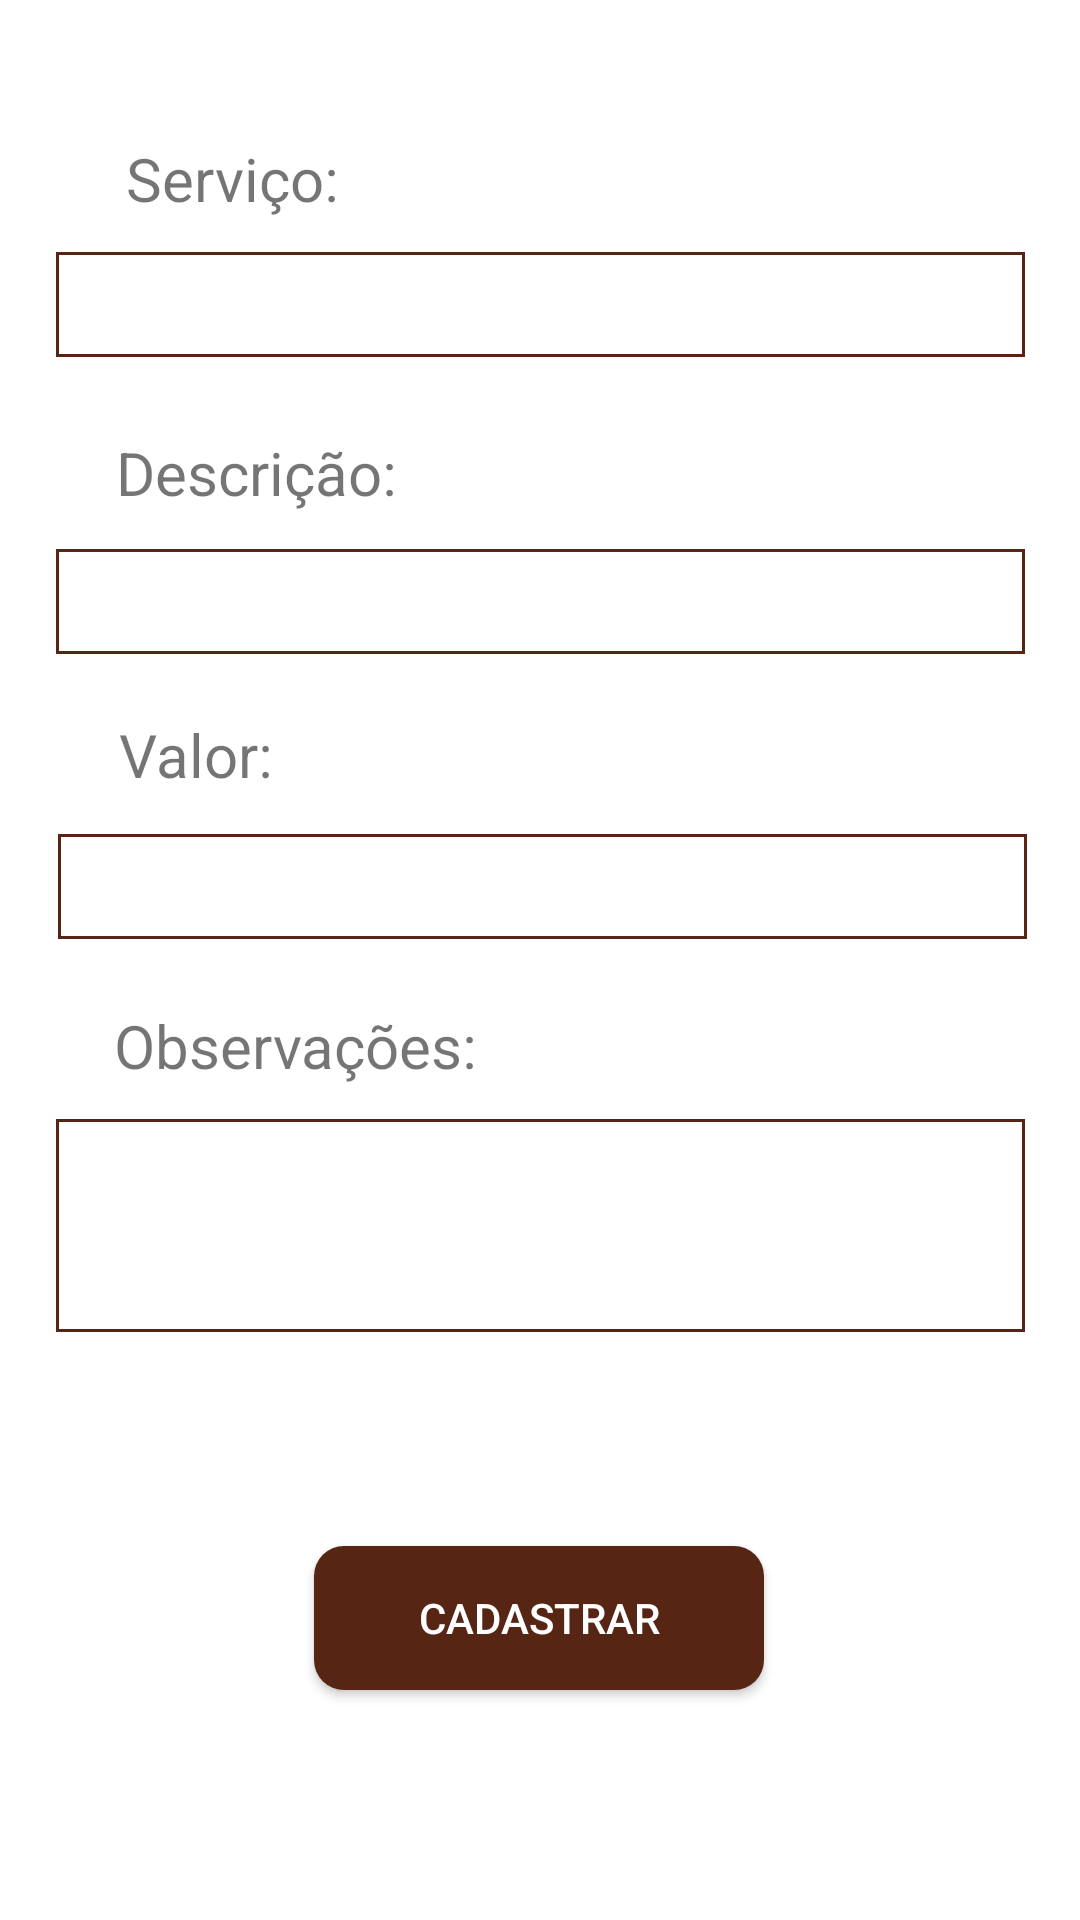

Here is an Android app screen rendered from its layout file. Give the layout XML and the strings, colors and styles it references.
<!-- AndroidManifest.xml: application theme AppTheme -->
<!-- res/layout/activity_cadastraservico.xml -->
<?xml version="1.0" encoding="utf-8"?>
<androidx.constraintlayout.widget.ConstraintLayout xmlns:android="http://schemas.android.com/apk/res/android"
    xmlns:app="http://schemas.android.com/apk/res-auto"
    xmlns:tools="http://schemas.android.com/tools"
    android:layout_width="match_parent"
    android:layout_height="match_parent"
    tools:context=".CadastrarServicoActivity">

    <EditText
        android:id="@+id/editServico"
        android:layout_width="323dp"
        android:layout_height="35dp"
        android:layout_marginTop="84dp"
        android:background="@drawable/borda_quadrada"
        app:layout_constraintEnd_toEndOf="@id/editObs"
        app:layout_constraintHorizontal_bias="1.0"
        app:layout_constraintStart_toStartOf="parent"
        app:layout_constraintTop_toTopOf="parent" />

    <EditText
        android:id="@+id/editdDscricao"
        android:layout_width="323dp"
        android:layout_height="35dp"
        android:layout_marginTop="64dp"
        android:background="@drawable/borda_quadrada"
        android:ems="10"
        android:inputType="textPersonName"
        app:layout_constraintEnd_toEndOf="parent"
        app:layout_constraintStart_toStartOf="parent"
        app:layout_constraintTop_toBottomOf="@+id/editServico" />

    <EditText
        android:id="@+id/editValor"
        android:layout_width="323dp"
        android:layout_height="35dp"
        android:layout_marginTop="60dp"
        android:background="@drawable/borda_quadrada"
        android:inputType="numberSigned"
        app:layout_constraintEnd_toEndOf="parent"
        app:layout_constraintHorizontal_bias="0.522"
        app:layout_constraintStart_toStartOf="parent"
        app:layout_constraintTop_toBottomOf="@+id/editdDscricao" />

    <EditText
        android:id="@+id/editObs"
        android:layout_width="323dp"
        android:layout_height="71dp"
        android:layout_marginTop="60dp"
        android:background="@drawable/borda_quadrada"
        android:ems="10"
        android:inputType="textPersonName"
        app:layout_constraintEnd_toEndOf="parent"
        app:layout_constraintStart_toStartOf="parent"
        app:layout_constraintTop_toBottomOf="@+id/editValor" />

    <Button
        android:id="@+id/save"
        android:layout_width="150dp"
        android:layout_height="wrap_content"
        android:background="@drawable/estilo_botao"
        android:text="Cadastrar"
        android:textColor="#FFFFFF"
        app:layout_constraintBottom_toBottomOf="parent"
        app:layout_constraintEnd_toEndOf="parent"
        app:layout_constraintHorizontal_bias="0.498"
        app:layout_constraintStart_toStartOf="parent"
        app:layout_constraintTop_toBottomOf="@+id/editObs"
        app:layout_constraintVertical_bias="0.483" />

    <TextView
        android:id="@+id/textView"
        android:layout_width="wrap_content"
        android:layout_height="wrap_content"
        android:text="Serviço:"
        android:textSize="20dp"
        app:layout_constraintBottom_toTopOf="@+id/editServico"
        app:layout_constraintEnd_toEndOf="@id/editServico"
        app:layout_constraintHorizontal_bias="0.155"
        app:layout_constraintStart_toStartOf="parent"
        app:layout_constraintTop_toTopOf="parent"
        app:layout_constraintVertical_bias="0.807" />

    <TextView
        android:id="@+id/textView3"
        android:layout_width="wrap_content"
        android:layout_height="wrap_content"
        android:text="Descrição:"
        android:textSize="20dp"
        app:layout_constraintBottom_toTopOf="@+id/editdDscricao"
        app:layout_constraintEnd_toEndOf="parent"
        app:layout_constraintHorizontal_bias="0.145"
        app:layout_constraintStart_toStartOf="parent"
        app:layout_constraintTop_toBottomOf="@+id/editServico"
        app:layout_constraintVertical_bias="0.675" />

    <TextView
        android:id="@+id/textView4"
        android:layout_width="wrap_content"
        android:layout_height="wrap_content"
        android:layout_marginTop="20dp"
        android:text="Valor:"
        android:textSize="20dp"
        app:layout_constraintEnd_toEndOf="parent"
        app:layout_constraintHorizontal_bias="0.128"
        app:layout_constraintStart_toStartOf="parent"
        app:layout_constraintTop_toBottomOf="@+id/editdDscricao" />

    <TextView
        android:id="@+id/textview5"
        android:layout_width="wrap_content"
        android:layout_height="wrap_content"
        android:text="Observações:"
        android:textSize="20dp"
        app:layout_constraintBottom_toTopOf="@+id/editObs"
        app:layout_constraintEnd_toEndOf="parent"
        app:layout_constraintHorizontal_bias="0.159"
        app:layout_constraintStart_toStartOf="parent"
        app:layout_constraintTop_toBottomOf="@+id/editValor"
        app:layout_constraintVertical_bias="0.666" />

</androidx.constraintlayout.widget.ConstraintLayout>
<!-- resources referenced by this layout -->
<resources>
  <!-- drawable borda_quadrada (drawable) -->
  <?xml version="1.0" encoding="utf-8"?>
  <shape xmlns:android="http://schemas.android.com/apk/res/android">
  
      
      
      <stroke android:width="1dp" android:color="#562514" />
  
      
      <corners android:radius="0dp" />
  </shape>
  <!-- drawable estilo_botao (drawable) -->
  <shape xmlns:android="http://schemas.android.com/apk/res/android" android:padding="10dp"
      android:shape="rectangle">
      <gradient
          android:startColor="#562514"
          android:endColor="#562514"
          android:angle="45"/>
      <padding android:left="6dp"
          android:top="6dp"
          android:right="6dp"
          android:bottom="6dp" />
      <corners android:radius="10dp" />
  </shape>
  <style name="AppTheme" parent="Theme.MaterialComponents.DayNight.NoActionBar">
          
          <item name="colorPrimary">@color/colorPrimary</item>
          <item name="colorPrimaryDark">@color/colorPrimaryDark</item>
          <item name="colorAccent">@color/colorAccent</item>
      </style>
  <color name="colorPrimary">#ffcb0b</color>
  <color name="colorPrimaryDark">#562514</color>
  <color name="colorAccent">#03DAC5</color>
</resources>
